Run: headless pygame with SDL's dummy video driver; simulated clock (each Clock.tick advances the game by its frame time, no real sleeping); random seed 0; keys injected as events and as key.get_pressed() state; mouse plan: one left click at the window centre at the start of phase 2, then a move to the lower-right quarter at the start of phase 3.
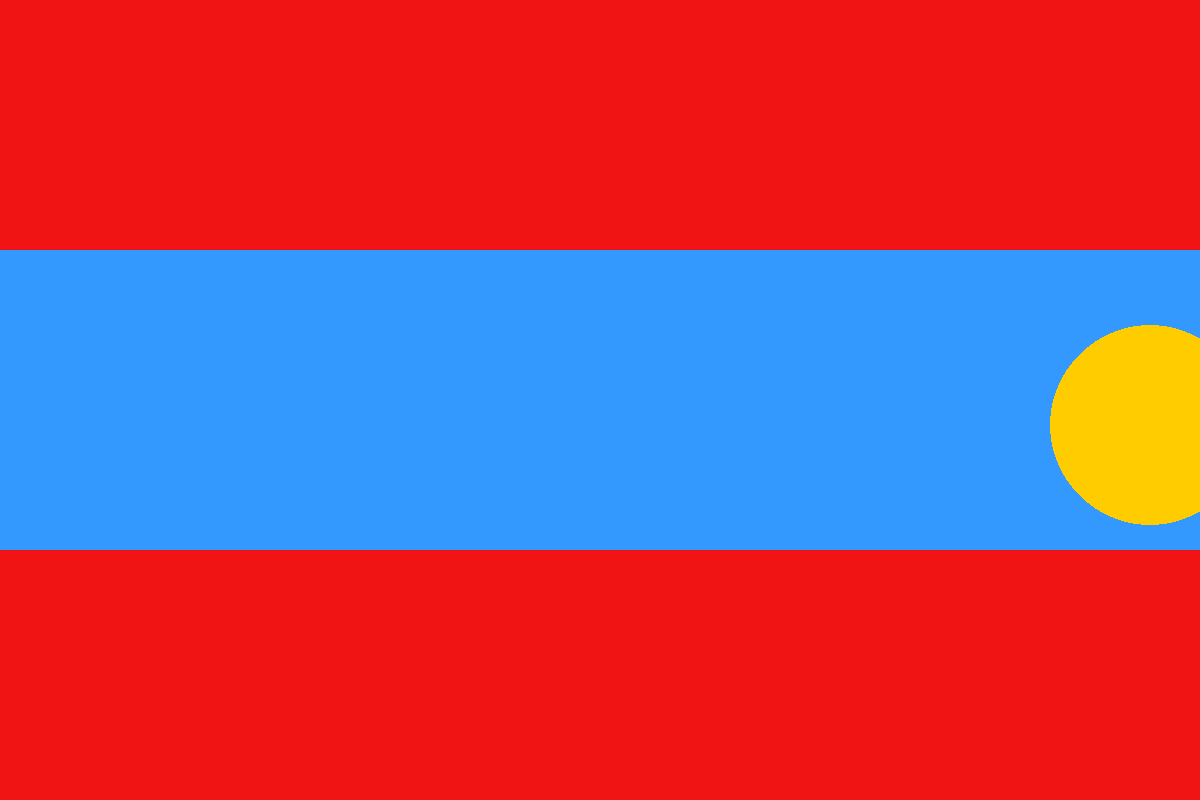
Frame 1 of 2 · flips 1–60 · no input
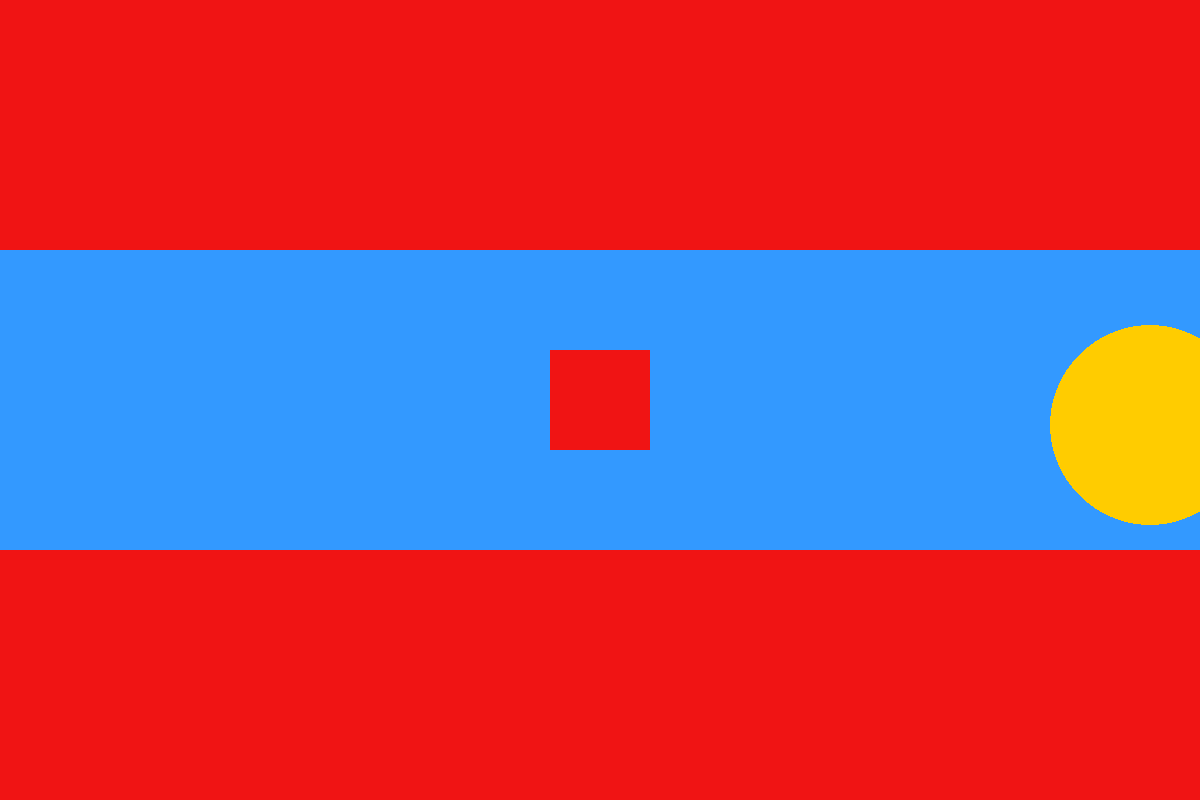
Frame 2 of 2 · flips 61–180 · clicked the window centre · tapped SPACE, RETURN · held RIGHT (→), D

The pygame program that drew these frames:

import pygame, sys

from random import randint

size = width, height = 1200, 800
screen = pygame.display.set_mode(size)

LIGHT_BLUE = (51, 153, 255)
RED = (240, 20, 20)
GOLD = (255, 204, 0)

pygame.init()

clock = pygame.time.Clock()

player = pygame.Rect(5, height/2, 100, 100)

running = True

obstacle_top = pygame.Rect(0, -150, width , height/2)
obstacle_bottom = pygame.Rect(0, height/2 + 150, width, height/2)

obstacle_list = [obstacle_top, obstacle_bottom]

goal = pygame.Rect(width -75, height/2, 50, 50)

collision_count = 0
coin_count = 0

pygame.mouse.set_visible(False)

while running:
    for event in pygame.event.get():
        if event.type == pygame.QUIT or (event.type == pygame.KEYDOWN and event.key == pygame.K_ESCAPE):
            running = False

    screen.fill(LIGHT_BLUE)

    pygame.draw.rect(screen, RED, player)
    pygame.draw.rect(screen, RED, obstacle_top)
    pygame.draw.rect(screen, RED, obstacle_bottom)

    pygame.draw.circle(screen, GOLD, goal.center, goal.width +50)

    for obstacle in obstacle_list:
        if player.colliderect(obstacle):
            pygame.mouse.set_pos(5, height/2)
            collision_count += 1
            if collision_count == 100:
                running = False
    
    if player.colliderect(goal):
        coin_count += 1
        goal.centerx = random.randit(75, width -75)
        if coin_count == 10:
            print("You won! Slay!")
            runnning = False
    

    player.center = pygame.mouse.get_pos()

    pygame.display.flip()

    clock.tick(60)
